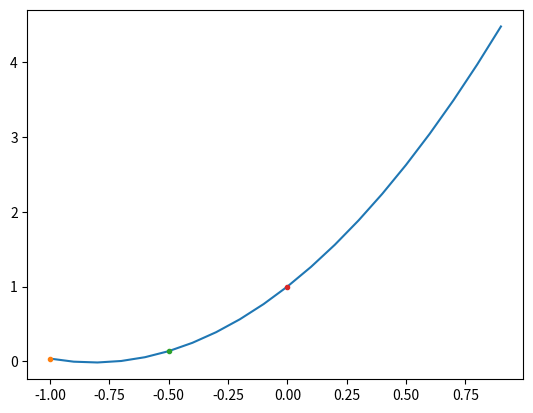

Recreate this plot in Python.
import numpy as np
import math
import matplotlib.pyplot as plt

pointnum = 5
xlist = np.array([(2/(pointnum-1))*i - 1 for i in range(pointnum)])

def fx(x):
    return pow(1+25*x**2,-1)

xpoints = xlist
ypoints = fx(xlist)

def zn(x,n):
    sum = 0
    for i in range(n):
        sum = sum + z(x,i,n)
    return sum

def z(x,a,n):
    upper = 1
    downer = 1
    for i in range(n):
        if i == a:
            continue
        upper = upper * (x - xpoints[i])
        downer = downer * (xpoints[a] - xpoints[i])
    ret = ypoints[a] * (upper / downer)
    return ret

xlist = np.arange(-1,1,0.1)

plt.plot(xlist,zn(xlist,3))

plt.plot(xpoints[0],ypoints[0],marker='.')
plt.plot(xpoints[1],ypoints[1],marker='.')
plt.plot(xpoints[2],ypoints[2],marker='.')

plt.show()
